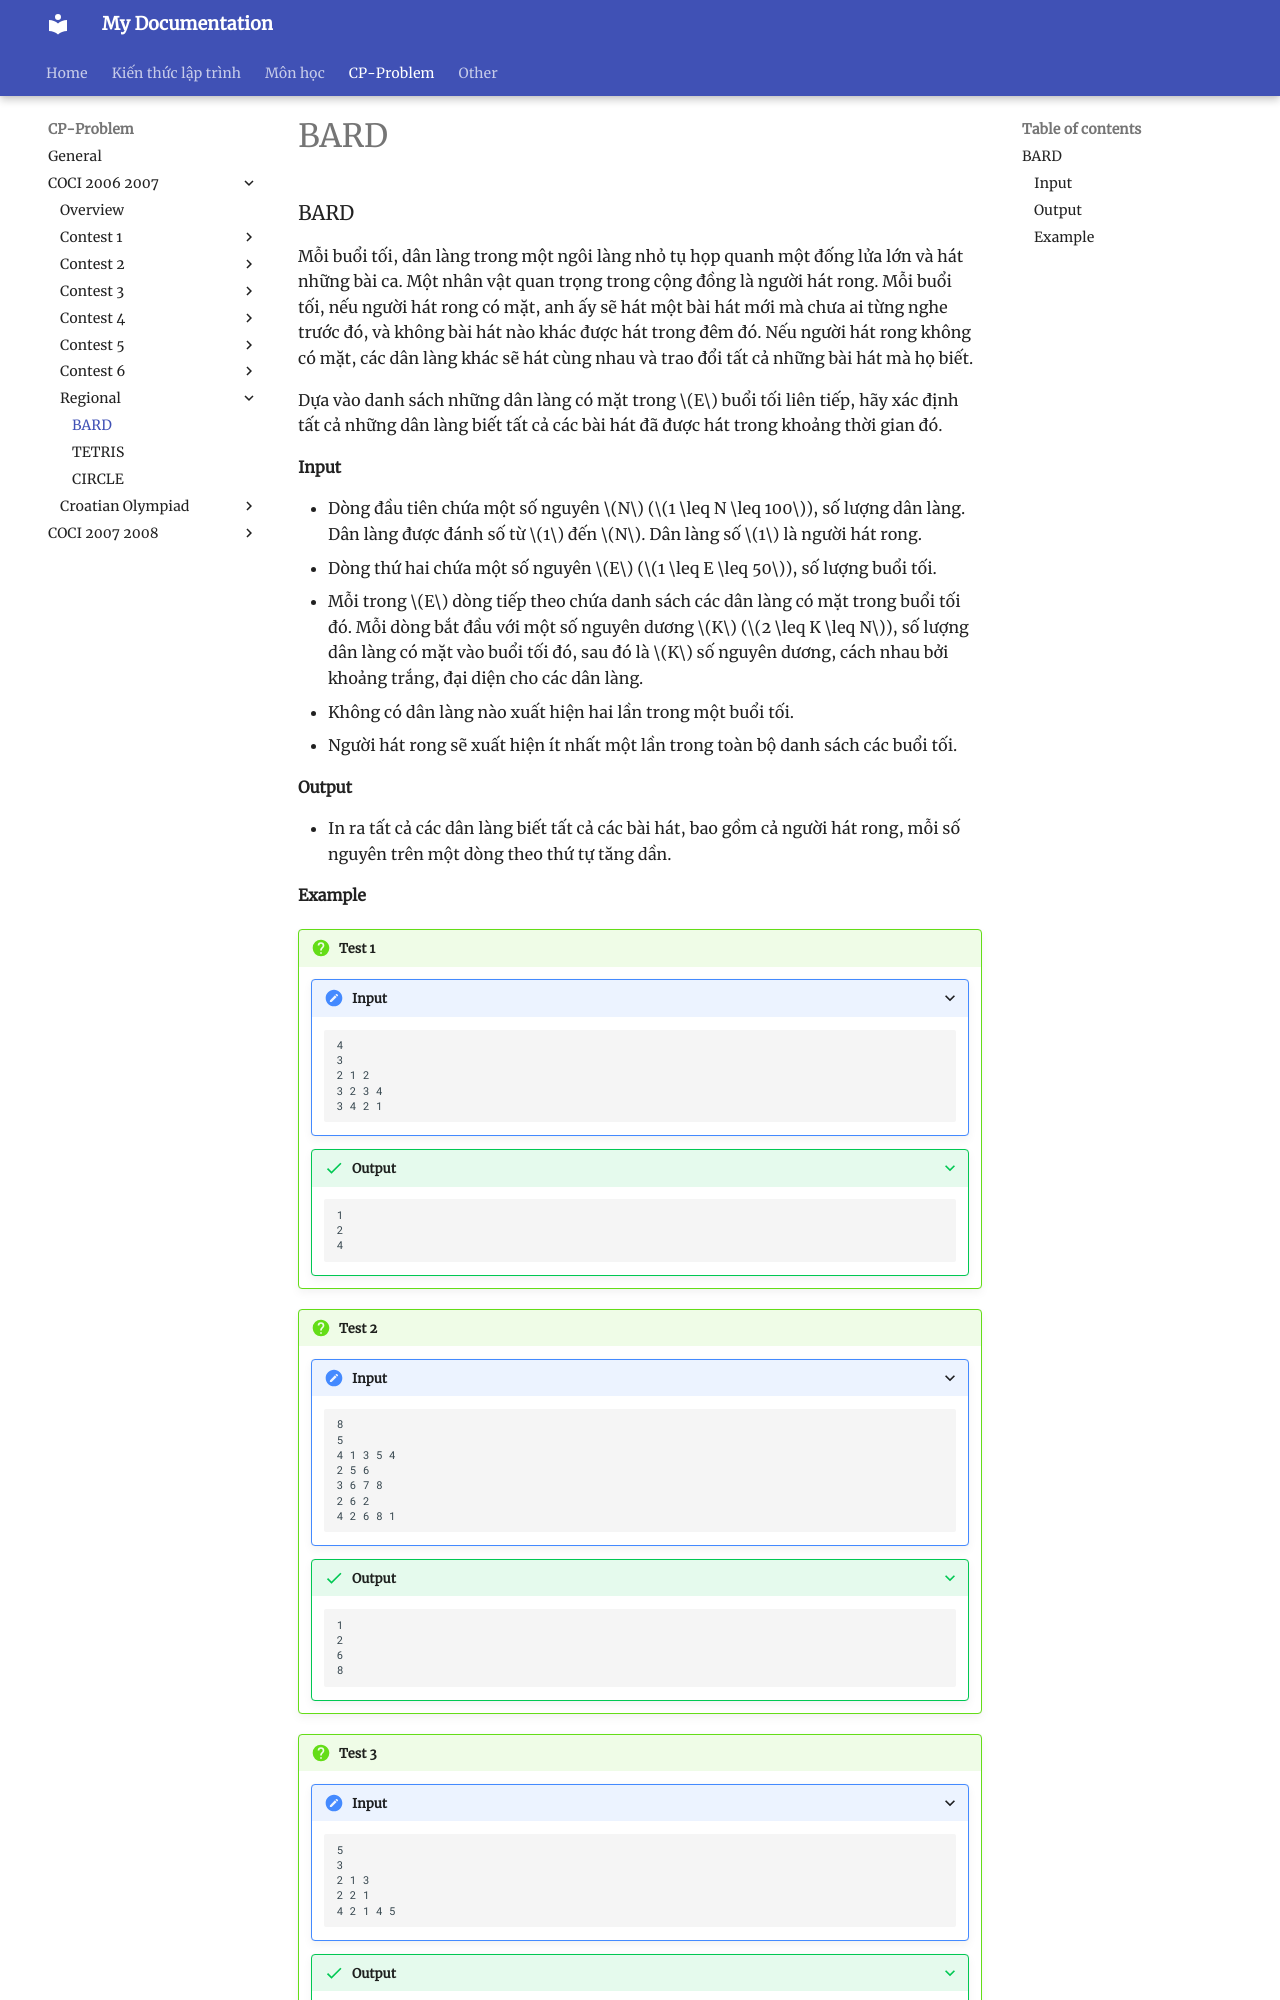

repository: HiGiangcoder/CodeDiary · page: Problem/coci0607/Regional/P1_BARD/index.html · generator: mkdocs

### BARD

Mỗi buổi tối, dân làng trong một ngôi làng nhỏ tụ họp quanh một đống lửa lớn và hát những bài ca. Một nhân vật quan trọng trong cộng đồng là người hát rong. Mỗi buổi tối, nếu người hát rong có mặt, anh ấy sẽ hát một bài hát mới mà chưa ai từng nghe trước đó, và không bài hát nào khác được hát trong đêm đó. Nếu người hát rong không có mặt, các dân làng khác sẽ hát cùng nhau và trao đổi tất cả những bài hát mà họ biết.

Dựa vào danh sách những dân làng có mặt trong $E$ buổi tối liên tiếp, hãy xác định tất cả những dân làng biết tất cả các bài hát đã được hát trong khoảng thời gian đó.

#### Input
- Dòng đầu tiên chứa một số nguyên $N$ ($1 \leq N \leq 100$), số lượng dân làng. Dân làng được đánh số từ $1$ đến $N$. Dân làng số $1$ là người hát rong.
- Dòng thứ hai chứa một số nguyên $E$ ($1 \leq E \leq 50$), số lượng buổi tối.
- Mỗi trong $E$ dòng tiếp theo chứa danh sách các dân làng có mặt trong buổi tối đó. Mỗi dòng bắt đầu với một số nguyên dương $K$ ($2 \leq K \leq N$), số lượng dân làng có mặt vào buổi tối đó, sau đó là $K$ số nguyên dương, cách nhau bởi khoảng trắng, đại diện cho các dân làng.
- Không có dân làng nào xuất hiện hai lần trong một buổi tối.
- Người hát rong sẽ xuất hiện ít nhất một lần trong toàn bộ danh sách các buổi tối.

#### Output
- In ra tất cả các dân làng biết tất cả các bài hát, bao gồm cả người hát rong, mỗi số nguyên trên một dòng theo thứ tự tăng dần.
